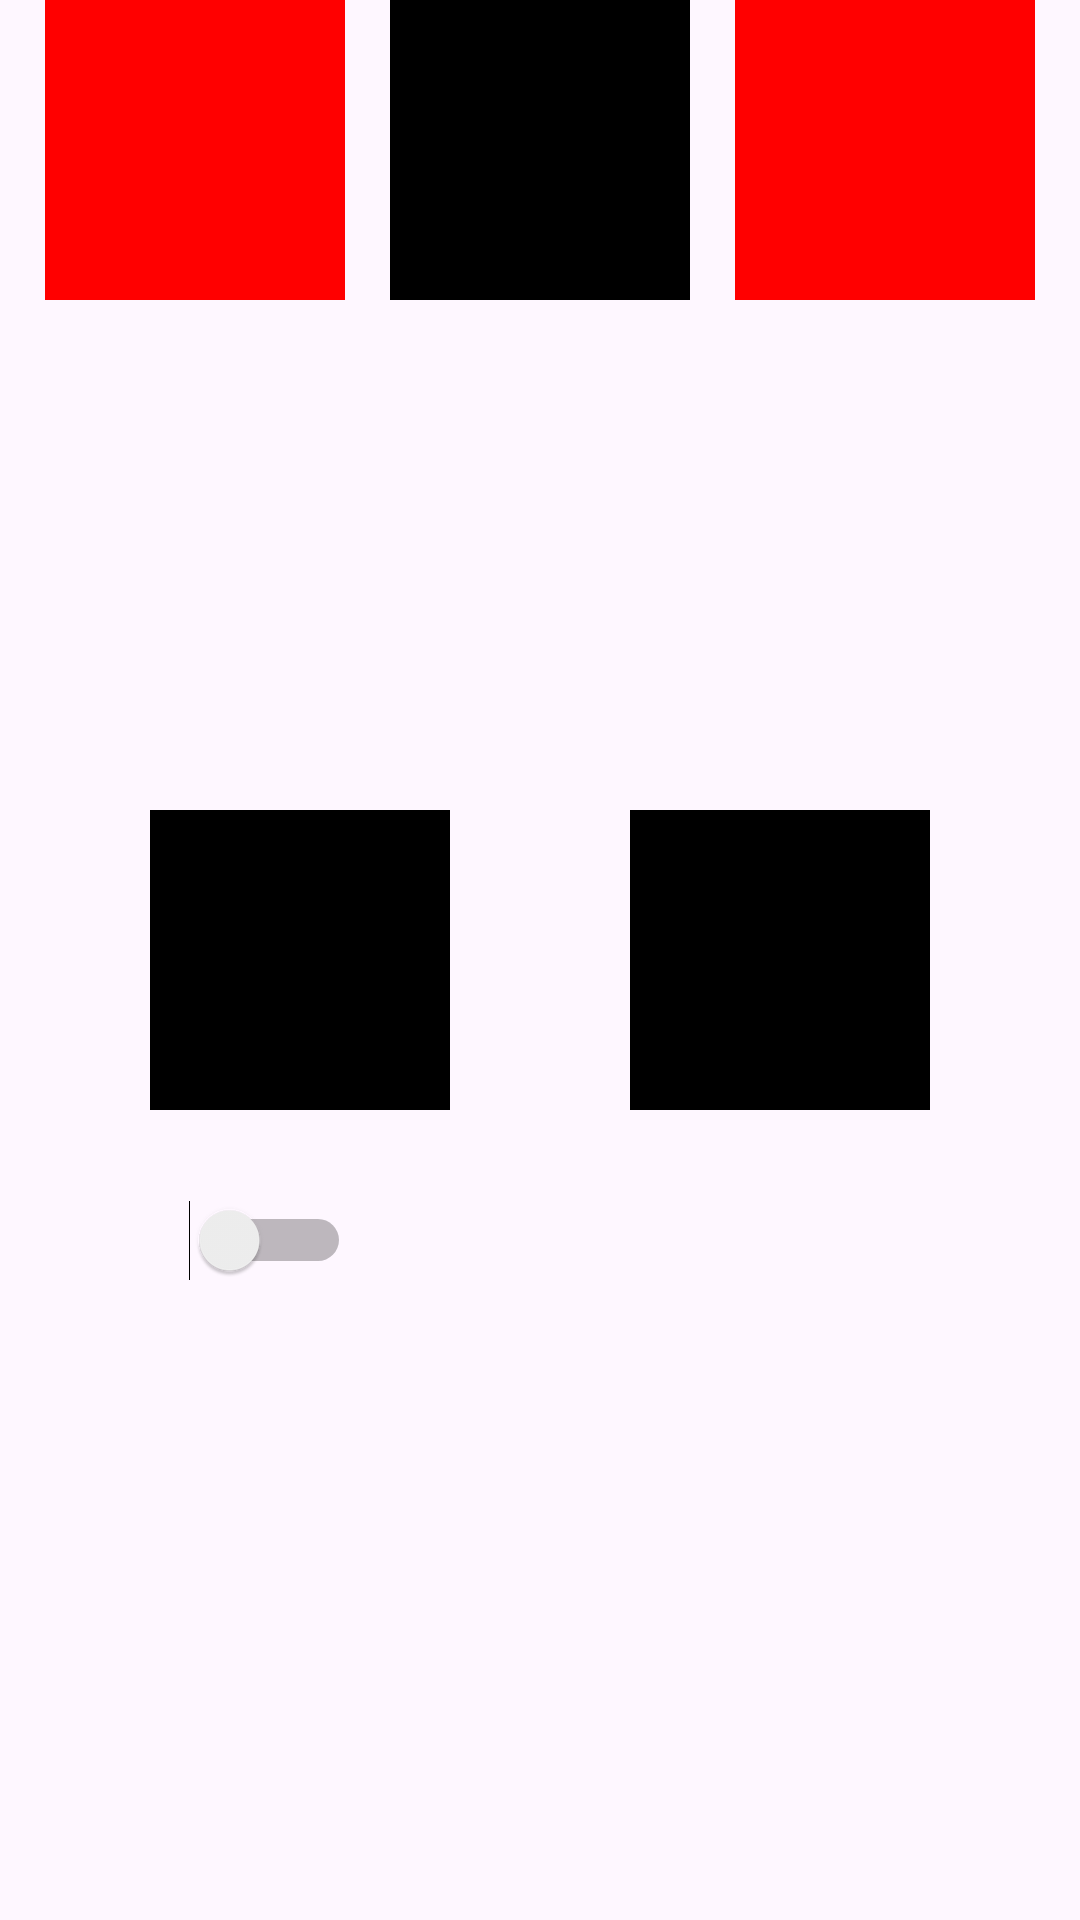

Reconstruct the res/layout file that produces this screen, plus the resources it refers to.
<!-- AndroidManifest.xml: application theme Theme.ConstraintLayout -->
<!-- res/layout/activity_main.xml -->
<?xml version="1.0" encoding="utf-8"?>
<androidx.constraintlayout.widget.ConstraintLayout xmlns:android="http://schemas.android.com/apk/res/android"
    xmlns:app="http://schemas.android.com/apk/res-auto"
    xmlns:tools="http://schemas.android.com/tools"
    android:layout_width="match_parent"
    android:layout_height="match_parent"
    tools:context=".MainActivity">

    <View
        android:layout_width="100dp"
        android:layout_height="100dp"
        android:background="#ff0000"
        android:id="@+id/viewLeftTop"
        app:layout_constraintStart_toStartOf="parent"
        app:layout_constraintTop_toTopOf="parent"
        app:layout_constraintEnd_toStartOf="@+id/viewTopCenter"/>

    <View
        android:layout_width="100dp"
        android:layout_height="0dp"
        android:id="@+id/viewTopCenter"
        app:layout_constraintDimensionRatio="1:1"
        app:layout_constraintTop_toTopOf="parent"
        app:layout_constraintStart_toStartOf="parent"
        app:layout_constraintEnd_toEndOf="parent"
        android:background="#000000"/>

    <View
        android:layout_width="100dp"
        android:layout_height="0dp"
        app:layout_constraintDimensionRatio="1:1"
        android:background="#ff0000"
        android:id="@+id/viewTopRight"
        app:layout_constraintEnd_toEndOf="parent"
        app:layout_constraintTop_toTopOf="parent"
        app:layout_constraintStart_toEndOf="@id/viewTopCenter"/>

    <View
        android:layout_width="100dp"
        android:layout_height="0dp"
        android:background="#ff0000"
        android:id="@+id/viewCenter"
        android:elevation="20dp"
        android:visibility="gone"
        app:layout_constraintDimensionRatio="2:1"
        app:layout_constraintStart_toStartOf="parent"
        app:layout_constraintEnd_toEndOf="parent"
        app:layout_constraintTop_toTopOf="parent"
        app:layout_constraintBottom_toBottomOf="parent"/>

    <View
        android:id="@+id/black_left"
        android:layout_width="100dp"
        android:layout_height="100dp"
        app:layout_goneMarginEnd="30dp"
        app:layout_constraintDimensionRatio="1:1"
        android:background="#000"
        android:layout_marginEnd="-30dp"
        app:layout_constraintTop_toTopOf="@+id/viewCenter"
        app:layout_constraintBottom_toBottomOf="@id/viewCenter"
        app:layout_constraintEnd_toStartOf="@id/viewCenter"/>

<View
    android:layout_width="100dp"
    android:layout_height="0dp"
    android:background="#000"
    app:layout_constraintDimensionRatio="1:1"
    app:layout_constraintTop_toTopOf="@id/viewCenter"
    app:layout_goneMarginStart="30dp"
    app:layout_constraintBottom_toBottomOf="@id/viewCenter"
    app:layout_constraintStart_toEndOf="@+id/viewCenter"
    android:layout_marginStart="-30dp"

    />
    <Switch
        android:layout_width="wrap_content"
        android:layout_height="wrap_content"
        app:layout_constraintStart_toStartOf="parent"
        app:layout_constraintTop_toBottomOf="@+id/black_left"
        app:layout_constraintEnd_toEndOf="@id/viewCenter"
        android:layout_marginTop="30dp"
        android:id="@+id/switch1"

        />
</androidx.constraintlayout.widget.ConstraintLayout>
<!-- resources referenced by this layout -->
<resources>
  <style name="Theme.ConstraintLayout" parent="Base.Theme.ConstraintLayout" />
  <style name="Base.Theme.ConstraintLayout" parent="Theme.Material3.DayNight.NoActionBar">
          
          
      </style>
</resources>
